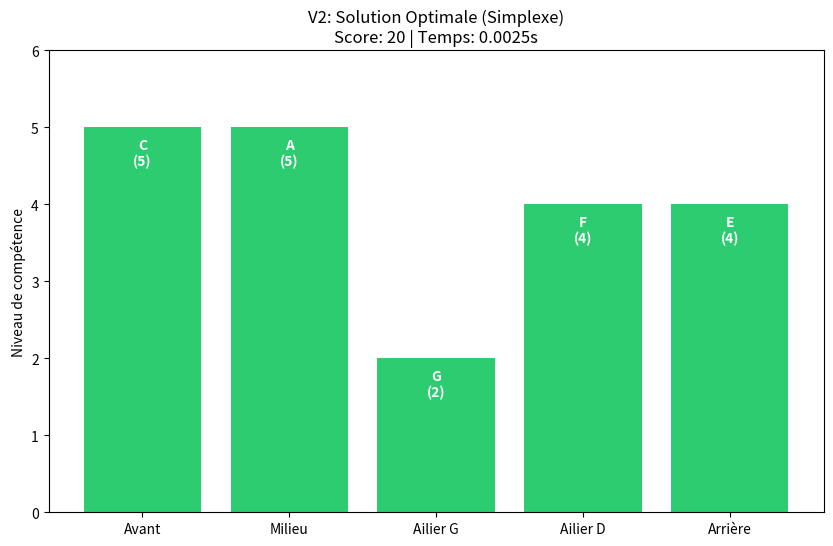

Python code for this plot:
import pandas as pd
import numpy as np
import matplotlib.pyplot as plt
from scipy.optimize import linprog
import time

# ---------------------------------------------------------
# 1. DONNÉES ET CONFIGURATION
# ---------------------------------------------------------
data = {
    'A': [4, 5, 3, 1, 3], 'B': [1, 1, 1, 2, 3],
    'C': [5, 1, 2, 2, 1], 'D': [3, 4, 1, 1, 2],
    'E': [1, 2, 2, 3, 4], 'F': [5, 3, 3, 4, 2],
    'G': [4, 2, 2, 2, 3], 'H': [2, 2, 1, 2, 1],
    'I': [1, 1, 2, 2, 4], 'J': [2, 2, 1, 1, 2]
}
postes = ['Avant', 'Milieu', 'Ailier G', 'Ailier D', 'Arrière']
joueurs = list(data.keys())
df = pd.DataFrame(data, index=postes)
nb_postes, nb_joueurs = df.shape

print("--- V2 : RÉSOLUTION PAR SIMPLEXE (OPTIMISATION LINÉAIRE) ---")

# ---------------------------------------------------------
# 2. MODÉLISATION ET RÉSOLUTION
# ---------------------------------------------------------
start_time = time.time()

# A. Fonction Objectif : Minimiser (-Scores) pour Maximiser (Scores)
c = -1 * df.values.flatten()

# B. Contraintes d'Égalité : 1 joueur par poste exact
A_eq = np.zeros((nb_postes, nb_postes * nb_joueurs))
for i in range(nb_postes):
    A_eq[i, i*nb_joueurs : (i+1)*nb_joueurs] = 1
b_eq = np.ones(nb_postes)

# C. Contraintes d'Inégalité : Max 1 poste par joueur
A_ub = np.zeros((nb_joueurs, nb_postes * nb_joueurs))
for j in range(nb_joueurs):
    for i in range(nb_postes):
        A_ub[j, i*nb_joueurs + j] = 1
b_ub = np.ones(nb_joueurs)

# Résolution
res = linprog(c, A_eq=A_eq, b_eq=b_eq, A_ub=A_ub, b_ub=b_ub, bounds=(0, 1), method='highs')

end_time = time.time()
execution_time = end_time - start_time

# ---------------------------------------------------------
# 3. RÉSULTATS ET VISUALISATION
# ---------------------------------------------------------
# Le nombre d'itérations correspond aux pivots du simplexe (explorations intelligentes)
nb_iterations = res.nit
score_max = -res.fun

print(f"Itérations (Pivots) : {nb_iterations}")
print(f"Temps d'exécution   : {execution_time:.4f} sec")
print(f"Score Max trouvé    : {score_max:.0f}")

# Reconstruction de la solution
choix = res.x.reshape(nb_postes, nb_joueurs).round().astype(int)
res_notes = []
res_joueurs_noms = []

for i in range(nb_postes):
    idx_j = np.argmax(choix[i]) # Trouve l'index du joueur choisi (le 1)
    res_joueurs_noms.append(joueurs[idx_j])
    res_notes.append(df.iloc[i, idx_j])

plt.figure(figsize=(10, 6))
bars = plt.bar(postes, res_notes, color='#2ecc71') # Vert pour différencier du brute force
plt.title(f"V2: Solution Optimale (Simplexe)\nScore: {score_max:.0f} | Temps: {execution_time:.4f}s")
plt.ylabel("Niveau de compétence")
plt.ylim(0, 6)

for bar, nom, note in zip(bars, res_joueurs_noms, res_notes):
    plt.text(bar.get_x() + bar.get_width()/2, bar.get_height() - 0.5,
             f"{nom}\n({note})", ha='center', color='white', fontweight='bold')

plt.show()